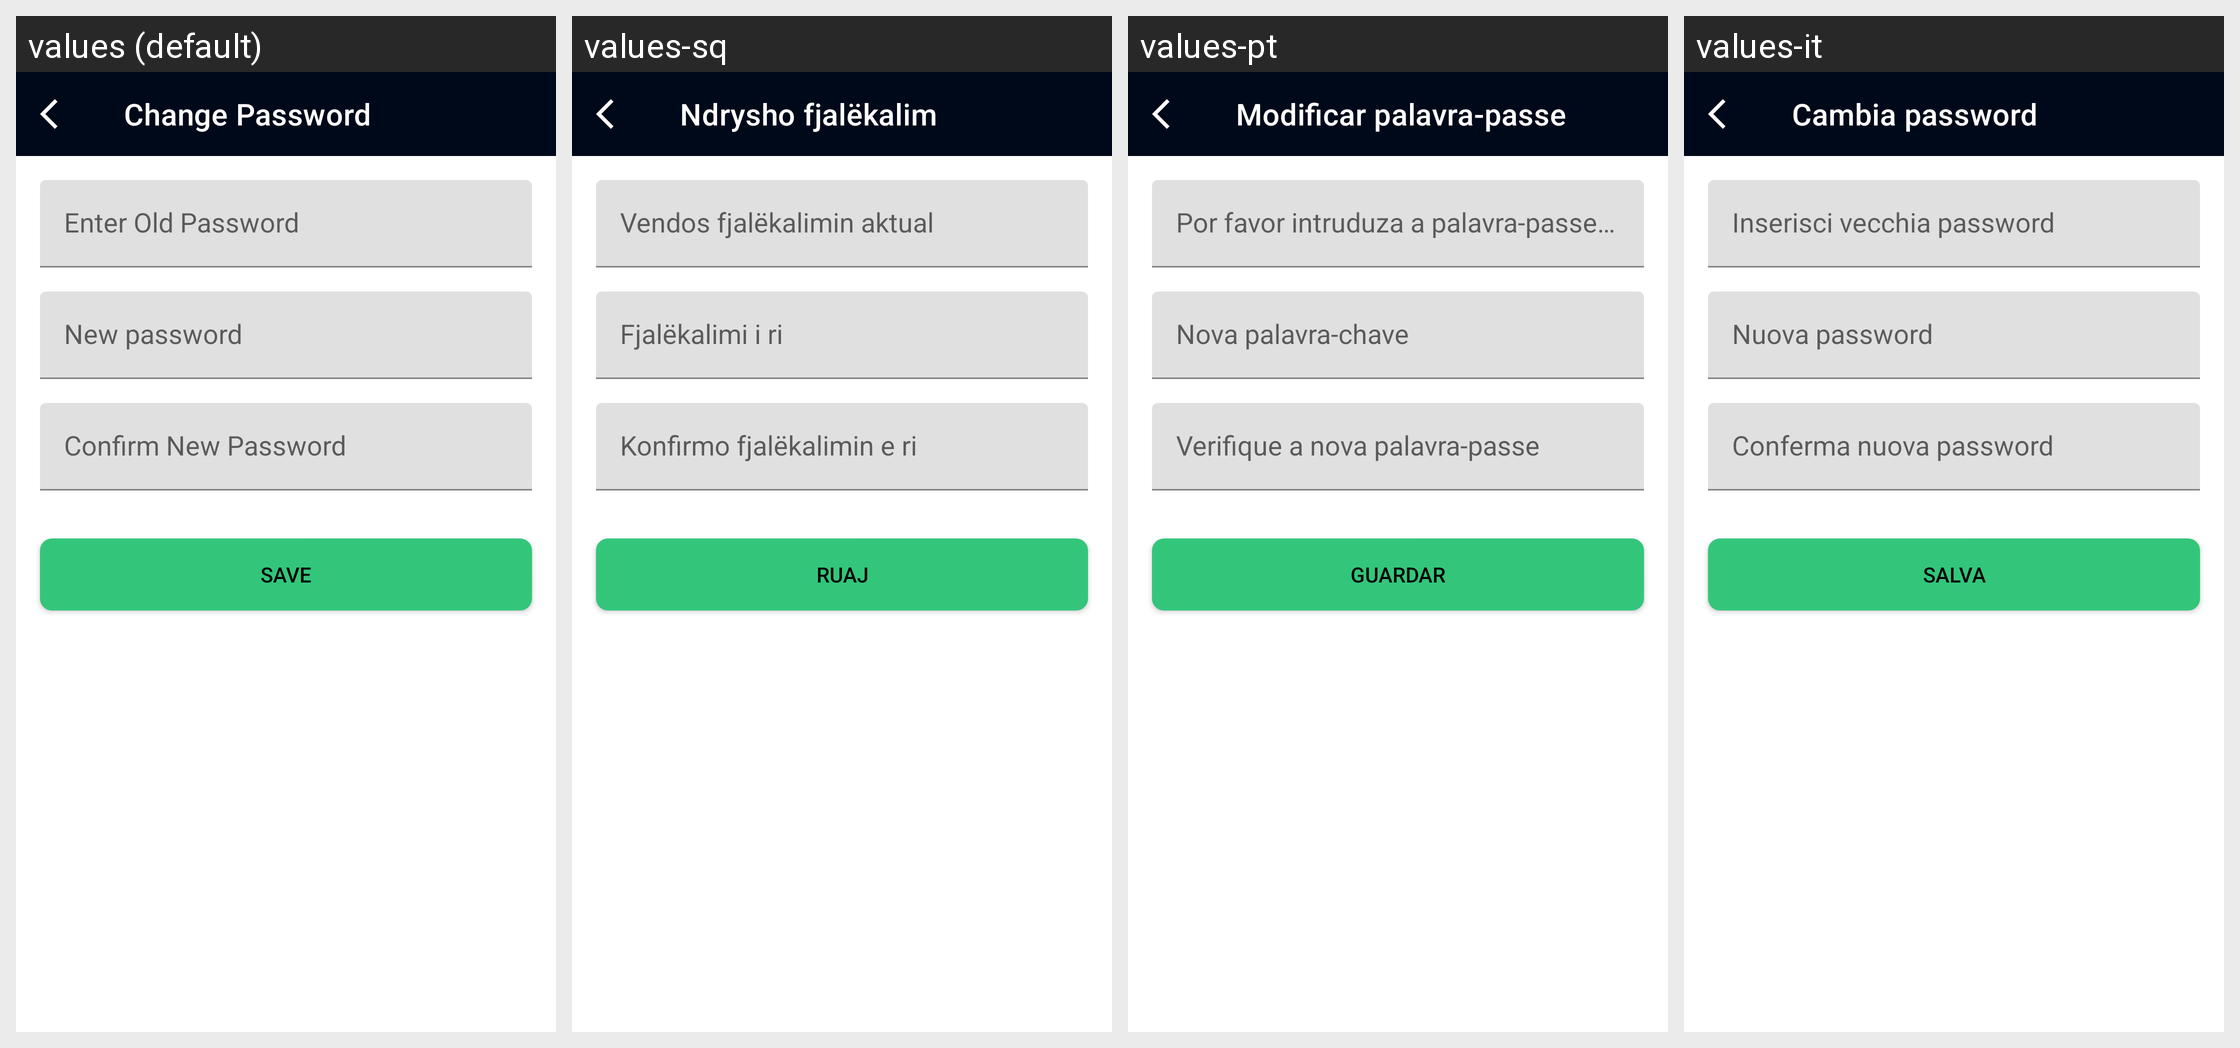

This grid shows one Android layout under several languages. Give, for every string resource on the screen, its name, the default text and each shown locale's text.
Android screen res/layout/fragment_account_password.xml rendered under 4 locales, left to right: values (default), values-sq, values-pt, values-it. Device: Nexus 5 (rendered at 1080×1920; each locale shown at half size, 540×960, under a caption strip naming it); theme AppTheme.
Other locales in the repository, not shown: values-af, values-am, values-ar, values-as, values-az, values-be, values-bg, values-bn, values-bs, values-ca, values-cs, values-da, values-de, values-el, values-en-rGB, values-en-rIN, values-en-rXC, values-es, values-es-rUS, values-et, values-eu, values-fa, values-fi, values-fr, values-fr-rCA, values-gl, values-gu, values-hi, values-hr, values-hu, values-hy, values-in, values-is, values-iw, values-ja, values-ka, values-kk, values-km, values-kn, values-ko, values-ky, values-lo, values-lt, values-lv, values-mk, values-ml, values-mn, values-mr, values-ms, values-my, values-nb, values-ne, values-nl, values-or, values-pa, values-pl, values-pt-rBR, values-pt-rPT, values-ro, values-ru, values-si, values-sk, values-sl, values-sr, values-sv, values-sw, values-ta, values-te, values-th, values-tl, values-tr, values-uk, values-ur, values-uz, values-vi, values-zh-rCN, values-zh-rHK, values-zh-rTW, values-zu.
Strings drawn on this screen, with the default value and each locale's value (text and hints the layout hard-codes, and strings that could not be matched under every locale, appear in the picture but are not listed):

changepassword
  values: Change Password
  values-sq: Ndrysho fjalëkalim
  values-pt: Modificar palavra-passe
  values-it: Cambia password

save
  values: Save
  values-sq: Ruaj
  values-pt: Guardar
  values-it: Salva
